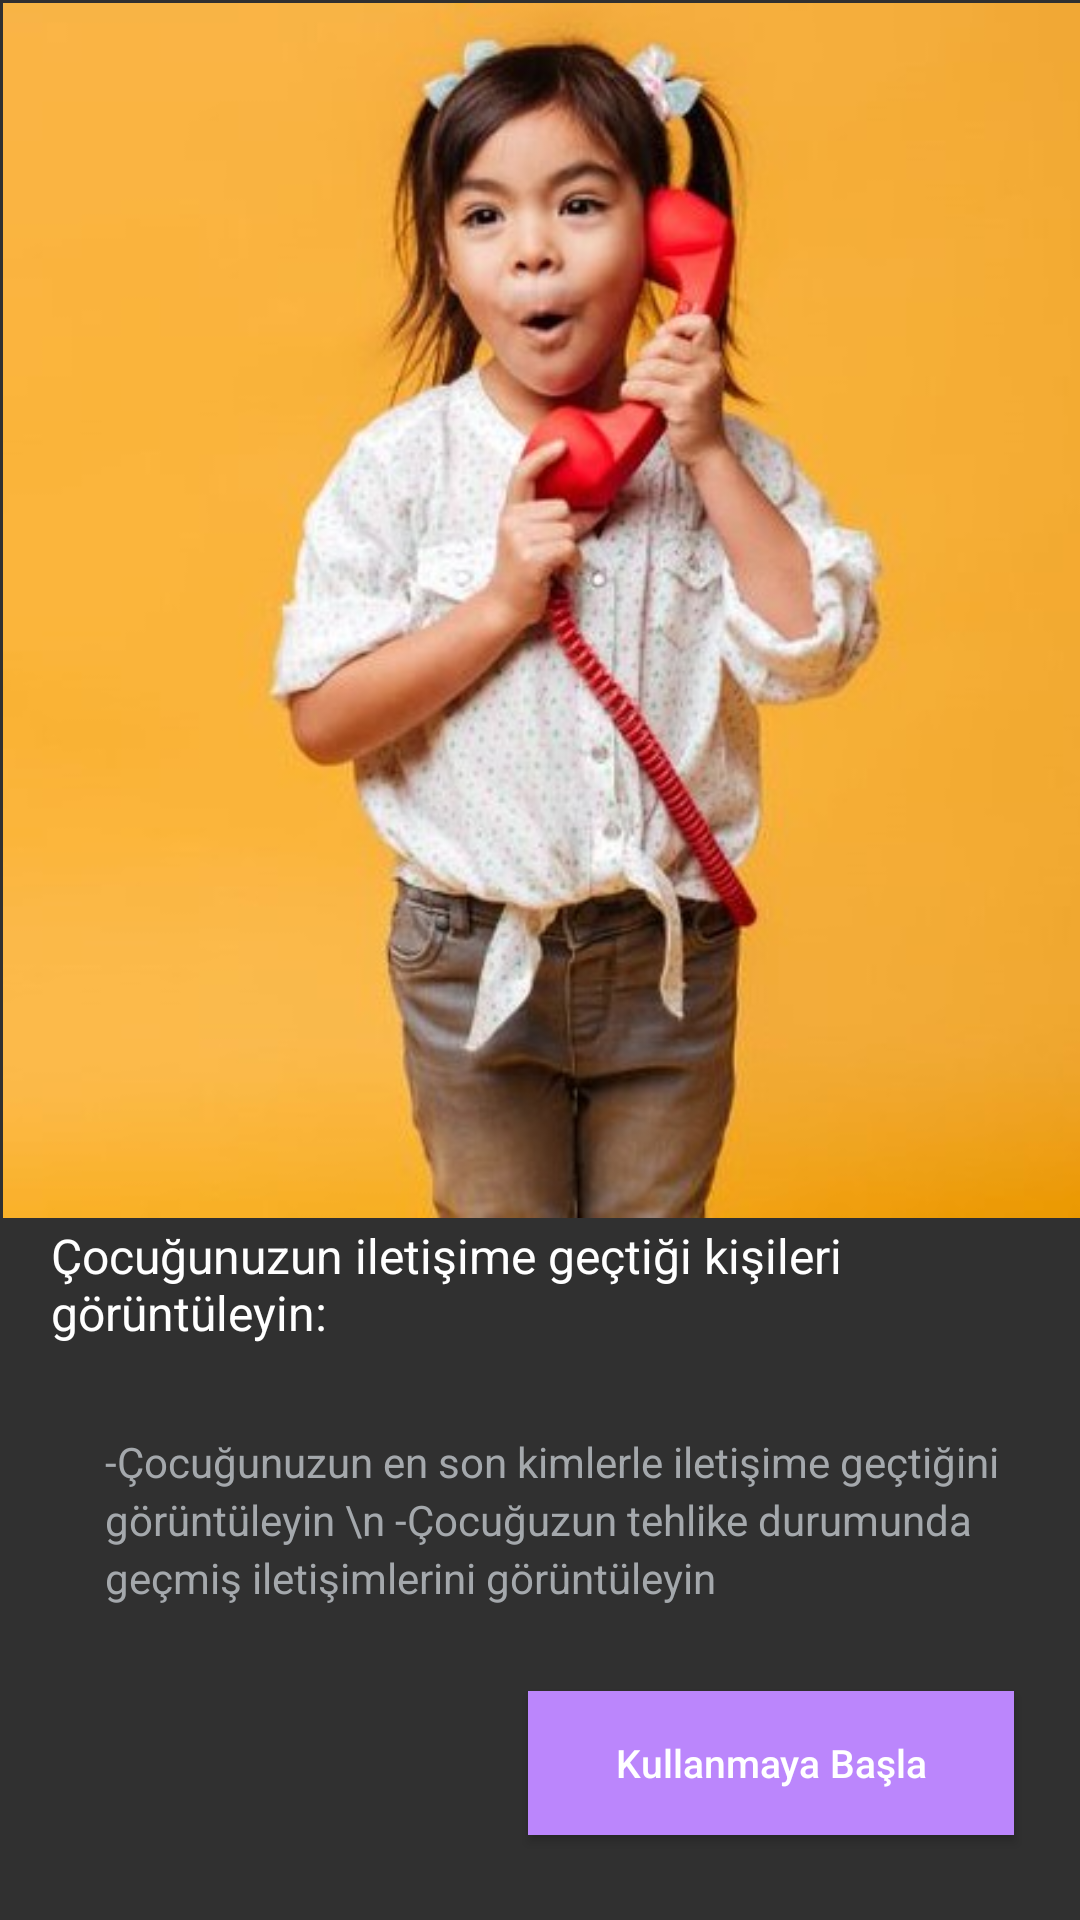

Reconstruct the res/layout file that produces this screen, plus the resources it refers to.
<!-- AndroidManifest.xml: application theme Theme.Vbs -->
<!-- res/layout/fragment_4.xml -->
<?xml version="1.0" encoding="utf-8"?>
<FrameLayout xmlns:android="http://schemas.android.com/apk/res/android"
    xmlns:app="http://schemas.android.com/apk/res-auto"
    xmlns:tools="http://schemas.android.com/tools"
    android:layout_width="match_parent"
    android:layout_height="match_parent"
    tools:context="fragments.fragment_4"
    android:background="@color/backgroundcolor">

    <androidx.constraintlayout.widget.ConstraintLayout
        android:layout_width="match_parent"
        android:layout_height="match_parent"
        android:background="@color/backgroundcolor">
        >

        <ImageView
            android:id="@+id/imageView4"
            android:layout_width="409dp"
            android:layout_height="407dp"
            android:layout_marginStart="1dp"
            android:layout_marginEnd="1dp"
            android:layout_marginBottom="250dp"
            android:src="@drawable/talkingonphone"
            app:layout_constraintBottom_toBottomOf="parent"
            app:layout_constraintEnd_toEndOf="parent"
            app:layout_constraintHorizontal_bias="0.0"
            app:layout_constraintStart_toStartOf="parent"
            app:layout_constraintTop_toTopOf="parent"
            app:layout_constraintVertical_bias="0.0" />

        <TextView
            android:id="@+id/textView9"
            android:layout_width="339dp"
            android:layout_height="42dp"
            android:layout_marginStart="50dp"
            android:layout_marginTop="19dp"
            android:layout_marginEnd="37dp"
            android:layout_marginBottom="16dp"
            android:fontFamily="sans-serif"
            android:text="Çocuğunuzun iletişime geçtiği kişileri görüntüleyin:"
            android:textColor="@color/white"
            android:textColorHighlight="#FFFFFF"
            android:textSize="16sp"
            app:layout_constraintBottom_toTopOf="@+id/textView10"
            app:layout_constraintEnd_toEndOf="parent"
            app:layout_constraintStart_toStartOf="parent"
            app:layout_constraintTop_toBottomOf="@+id/imageView4" />

        <TextView
            android:id="@+id/textView10"
            android:layout_width="300dp"
            android:layout_height="76dp"
            android:layout_marginStart="55dp"
            android:layout_marginTop="12dp"
            android:layout_marginEnd="45dp"
            android:layout_marginBottom="105dp"
            android:lineSpacingExtra="3dp"
            android:textColor="@color/textcolor"
            android:text="-Çocuğunuzun en son kimlerle iletişime geçtiğini görüntüleyin \n -Çocuğuzun tehlike durumunda geçmiş iletişimlerini görüntüleyin"
            app:layout_constraintBottom_toBottomOf="parent"
            app:layout_constraintEnd_toEndOf="parent"
            app:layout_constraintStart_toStartOf="parent"
            app:layout_constraintTop_toBottomOf="@id/textView9" />

        <Button
            android:id="@+id/button"
            android:layout_width="162dp"
            android:layout_height="48dp"
            android:layout_marginStart="187dp"
            android:layout_marginTop="10dp"
            android:layout_marginEnd="33dp"
            android:layout_marginBottom="54dp"
            android:background="@color/purple_200"
            android:fontFamily="sans-serif-medium"
            android:radius="50dp"
            android:text="Kullanmaya Başla"
            android:textAllCaps="false"
            android:textColor="@color/white"
            android:textSize="13dp"
            app:backgroundTint="@null"
            app:layout_constraintBottom_toBottomOf="parent"
            app:layout_constraintEnd_toEndOf="parent"
            app:layout_constraintStart_toStartOf="parent"
            app:layout_constraintTop_toBottomOf="@+id/textView10"
            app:layout_constraintVertical_bias="0.0"
            tools:ignore="TextContrastCheck" />
    </androidx.constraintlayout.widget.ConstraintLayout>
</FrameLayout>
<!-- resources referenced by this layout -->
<resources>
  <color name="backgroundcolor">#303030</color>
  <color name="purple_200">#FFBB86FC</color>
  <color name="textcolor">#A4A8AC</color>
  <color name="white">#FFFFFFFF</color>
  <!-- drawable talkingonphone: jpg bitmap (drawable, 36445 bytes) -->
  <style name="Theme.Vbs" parent="Theme.MaterialComponents.DayNight.NoActionBar">
          
          <item name="colorPrimary">@color/purple_200</item>
          <item name="colorPrimaryVariant">@color/purple_700</item>
          <item name="colorOnPrimary">@color/black</item>
          
          <item name="colorSecondary">@color/teal_200</item>
          <item name="colorSecondaryVariant">@color/teal_200</item>
          <item name="colorOnSecondary">@color/black</item>
          
          <item name="android:statusBarColor" tools:targetApi="l">?attr/colorPrimaryVariant</item>
          <item name="colorPrimaryDark">@color/purple_700</item>
          <item name="colorAccent">@color/teal_200</item>
          
      </style>
  <color name="purple_700">#FF3700B3</color>
  <color name="black">#FF000000</color>
  <color name="teal_200">#FF03DAC5</color>
</resources>
